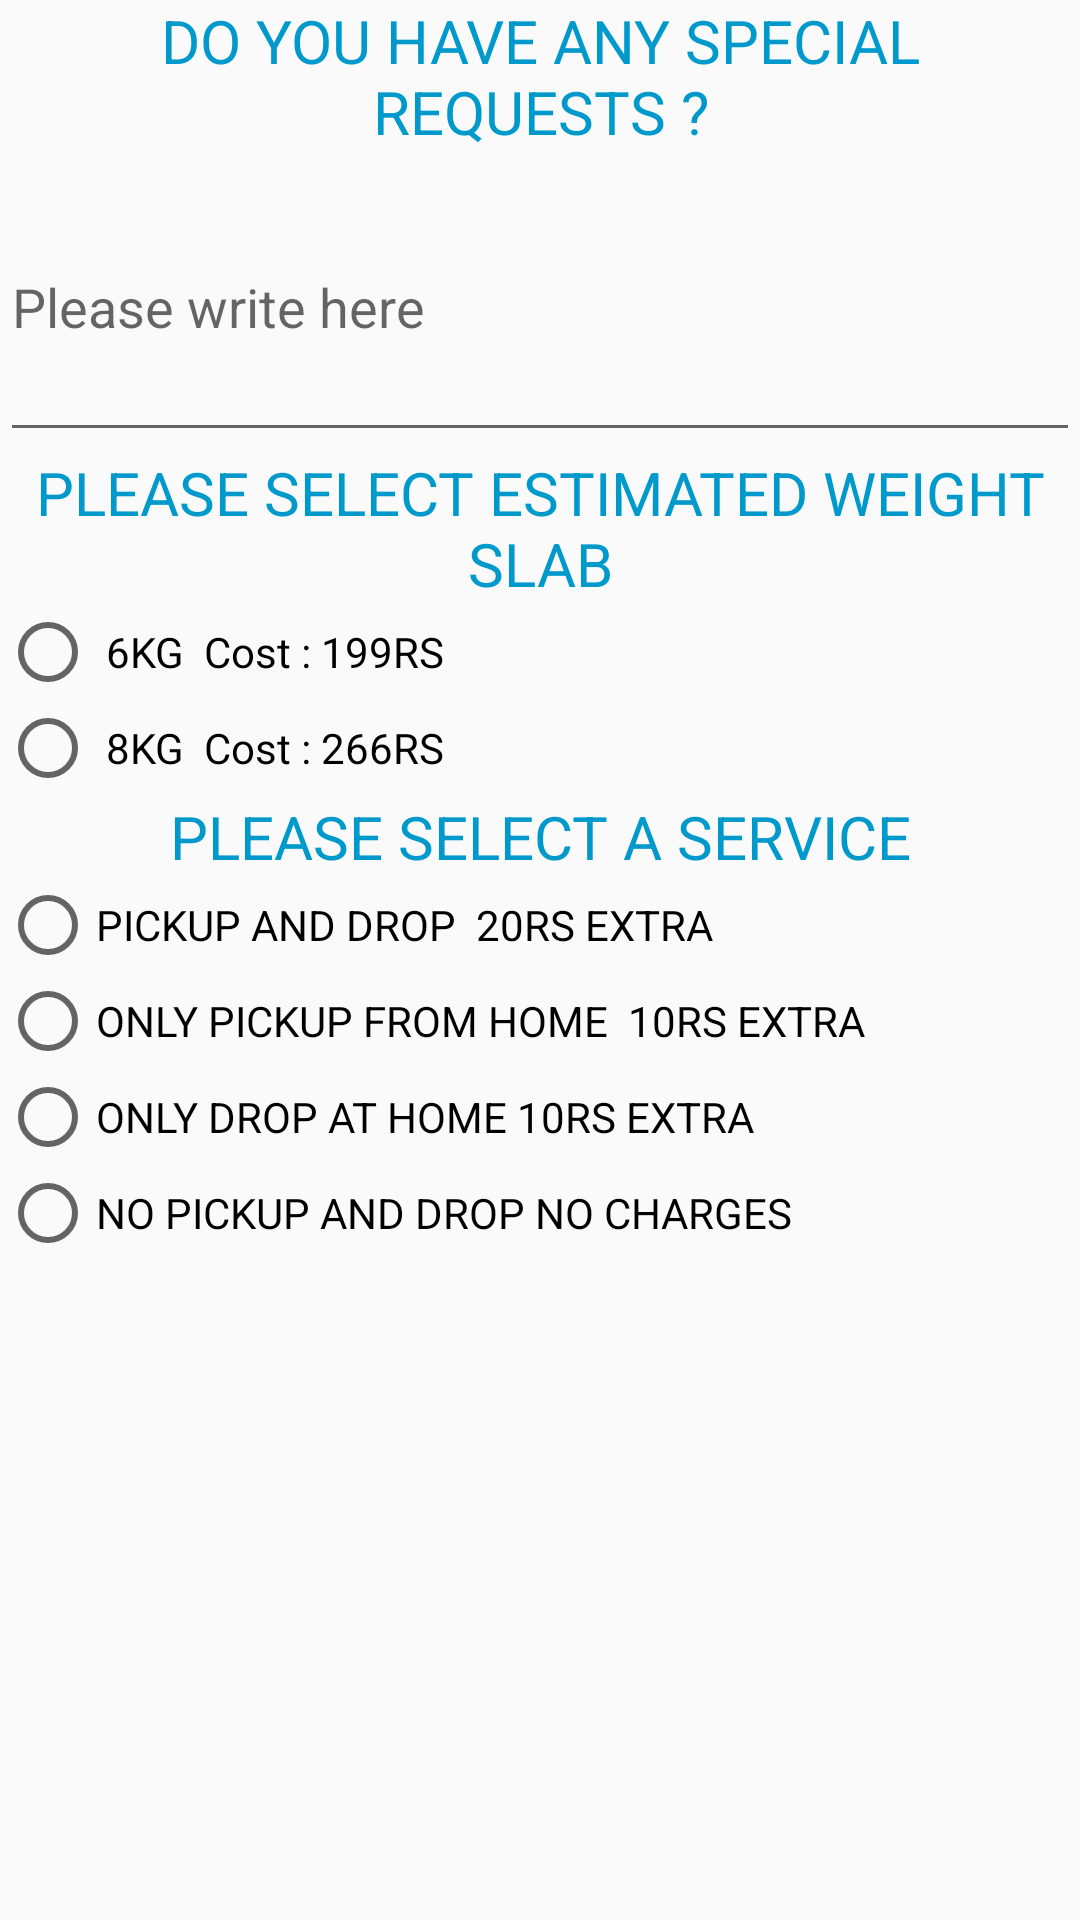

This screen was rendered from an Android layout file. Write that file and the resources it references.
<!-- AndroidManifest.xml: application theme AppTheme -->
<!-- res/layout/request_comments1.xml -->
<?xml version="1.0" encoding="utf-8"?>
<RelativeLayout xmlns:android="http://schemas.android.com/apk/res/android"
    android:orientation="vertical" android:layout_width="match_parent"
    android:layout_height="match_parent">
    <TextView
        android:layout_width="match_parent"
        android:layout_height="wrap_content"
        android:id="@+id/heading"
        android:textColor="@android:color/holo_blue_dark"
        android:layout_alignParentTop="true"
        android:textAlignment="center"
        android:text="DO YOU HAVE ANY SPECIAL REQUESTS ?"
        android:textSize="20sp"/>
    <EditText
        android:id="@+id/comments"
        android:layout_width="match_parent"
        android:layout_height="100dp"
        android:layout_below="@+id/heading"
        android:autoSizeMinTextSize="16dp"
        android:autoSizeMaxTextSize="24dp"
        android:hint="Please write here"
        android:maxLength="256"
        />
    <TextView
        android:layout_width="match_parent"
        android:layout_height="wrap_content"
        android:id="@+id/selectweight"
        android:textColor="@android:color/holo_blue_dark"
        android:layout_below="@+id/comments"
        android:textAlignment="center"
        android:text="PLEASE SELECT ESTIMATED WEIGHT SLAB"
        android:textSize="20sp"/>
    <RadioGroup xmlns:android="http://schemas.android.com/apk/res/android"
        android:layout_width="match_parent"
        android:layout_height="wrap_content"
        android:id="@+id/radio_group1"
        android:layout_below="@id/selectweight"
        android:orientation="vertical">
    <RadioButton
        android:layout_width="wrap_content"
        android:layout_height="wrap_content"
        android:id="@+id/sixkgradiobutton1"
        android:layout_below="@+id/selectweight"
        android:text=" 6KG  Cost : 199RS "/>
    <RadioButton
        android:layout_width="wrap_content"
        android:layout_height="wrap_content"
        android:id="@+id/eightkgradiobutton1"
        android:layout_below="@+id/sixkgradiobutton1"
        android:text=" 8KG  Cost : 266RS "/>
    </RadioGroup>
    <TextView
        android:layout_width="match_parent"
        android:layout_height="wrap_content"
        android:id="@+id/selectservice"
        android:textColor="@android:color/holo_blue_dark"
        android:layout_below="@+id/radio_group1"
        android:textAlignment="center"
        android:text="PLEASE SELECT A SERVICE"
        android:textSize="20sp"/>
    <RadioGroup xmlns:android="http://schemas.android.com/apk/res/android"
        android:layout_width="match_parent"
        android:layout_height="wrap_content"
        android:id="@+id/radio_group2"
        android:layout_below="@id/selectservice"
        android:orientation="vertical">
        <RadioButton
            android:layout_width="wrap_content"
            android:layout_height="wrap_content"
            android:id="@+id/pickupdrop1"
            android:layout_below="@+id/selectservice"
            android:text="PICKUP AND DROP  20RS EXTRA"/>
        <RadioButton
            android:layout_width="wrap_content"
            android:layout_height="wrap_content"
            android:id="@+id/pickupdrop2"
            android:layout_below="@+id/pickupdrop1"
            android:text="ONLY PICKUP FROM HOME  10RS EXTRA"/>
        <RadioButton
            android:layout_width="wrap_content"
            android:layout_height="wrap_content"
            android:id="@+id/pickupdrop3"
            android:layout_below="@+id/pickupdrop2"
            android:text="ONLY DROP AT HOME 10RS EXTRA"/>
        <RadioButton
            android:layout_width="wrap_content"
            android:layout_height="wrap_content"
            android:id="@+id/pickupdrop4"
            android:layout_below="@+id/pickupdrop1"
            android:text="NO PICKUP AND DROP NO CHARGES"/>

    </RadioGroup>
</RelativeLayout>
<!-- resources referenced by this layout -->
<resources>
  <style name="AppTheme" parent="Theme.AppCompat.Light.NoActionBar">
          
          <item name="colorPrimary">@color/colorPrimary</item>
          <item name="colorPrimaryDark">@color/colorPrimaryDark</item>
          <item name="colorAccent">@color/colorAccent</item>
          <item name="colorPrimary">@color/colorPrimary</item>
          <item name="colorPrimaryDark">@color/colorPrimaryDark</item>
          <item name="colorAccent">@color/colorAccent</item>
          <item name="android:windowDisablePreview">true</item>
          <item name="android:windowIsTranslucent">true</item>
      </style>
  <color name="colorPrimary">#008577</color>
  <color name="colorPrimaryDark">#0D8CC9</color>
  <color name="colorAccent">#2DB0F2</color>
</resources>
